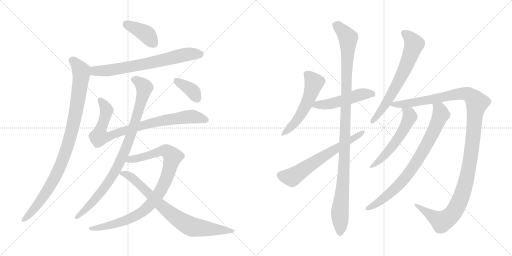
t = 0.00 s
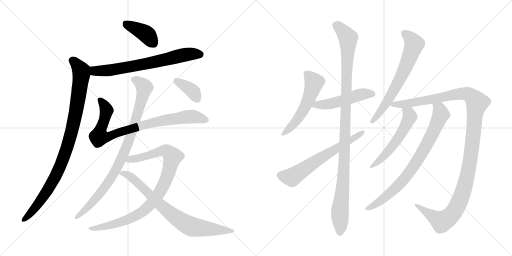
t = 2.75 s
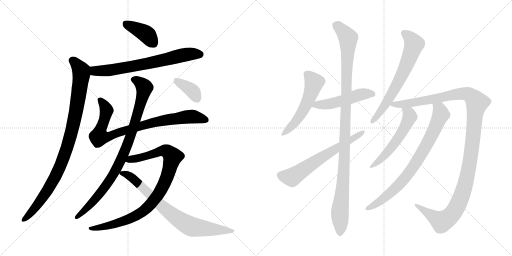
t = 5.49 s
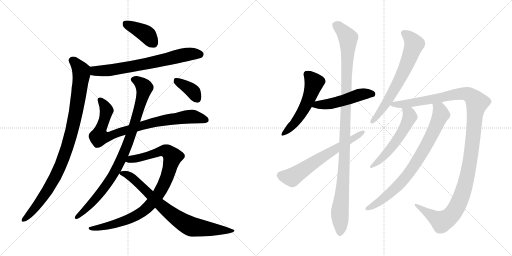
t = 8.23 s
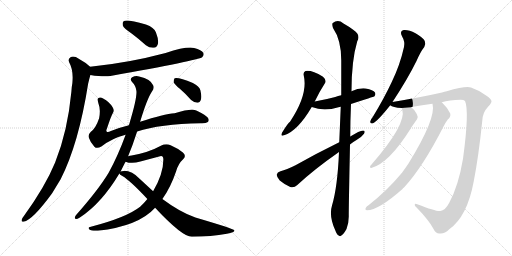
t = 10.98 s
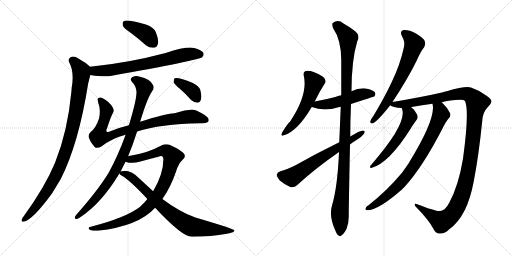
t = 13.72 s

The animated SVG that drew these frames (rendered in a browser with its animation timeline set to each time). Animation: 16 CSS @keyframes rules; one cycle of 13.72 s.

<svg version="1.1" viewBox="0 0 2048 1024" xmlns="http://www.w3.org/2000/svg">
  <g stroke="lightgray" stroke-dasharray="1,1" stroke-width="1" transform="scale(4, 4)">
    <line x1="0" y1="0" x2="256" y2="256"></line>
    <line x1="256" y1="0" x2="0" y2="256"></line>
    <line x1="128" y1="0" x2="128" y2="256"></line>
    <line x1="0" y1="128" x2="256" y2="128"></line>
    <line x1="256" y1="0" x2="512" y2="256"></line>
    <line x1="512" y1="0" x2="256" y2="256"></line>
    <line x1="384" y1="0" x2="384" y2="256"></line>
    <line x1="256" y1="128" x2="512" y2="128"></line>
  </g>
<g transform="scale(1, -1) translate(0, -850)">
   <style type="text/css">
    @keyframes keyframes0 {
      from {
       stroke: black;
       stroke-dashoffset: 397;
       stroke-width: 128;
       }
       56% {
       animation-timing-function: step-end;
       stroke: black;
       stroke-dashoffset: 0;
       stroke-width: 128;
       }
       to {
       stroke: black;
       stroke-width: 1024;
       }
       }
       #make-me-a-hanzi-animation-0 {
         animation: keyframes0 0.573079s both;
         animation-delay: 0.000000s;
         animation-timing-function: linear;
       }
    @keyframes keyframes1 {
      from {
       stroke: black;
       stroke-dashoffset: 701;
       stroke-width: 128;
       }
       70% {
       animation-timing-function: step-end;
       stroke: black;
       stroke-dashoffset: 0;
       stroke-width: 128;
       }
       to {
       stroke: black;
       stroke-width: 1024;
       }
       }
       #make-me-a-hanzi-animation-1 {
         animation: keyframes1 0.820475s both;
         animation-delay: 0.573079s;
         animation-timing-function: linear;
       }
    @keyframes keyframes2 {
      from {
       stroke: black;
       stroke-dashoffset: 962;
       stroke-width: 128;
       }
       76% {
       animation-timing-function: step-end;
       stroke: black;
       stroke-dashoffset: 0;
       stroke-width: 128;
       }
       to {
       stroke: black;
       stroke-width: 1024;
       }
       }
       #make-me-a-hanzi-animation-2 {
         animation: keyframes2 1.032878s both;
         animation-delay: 1.393554s;
         animation-timing-function: linear;
       }
    @keyframes keyframes3 {
      from {
       stroke: black;
       stroke-dashoffset: 856;
       stroke-width: 128;
       }
       74% {
       animation-timing-function: step-end;
       stroke: black;
       stroke-dashoffset: 0;
       stroke-width: 128;
       }
       to {
       stroke: black;
       stroke-width: 1024;
       }
       }
       #make-me-a-hanzi-animation-3 {
         animation: keyframes3 0.946615s both;
         animation-delay: 2.426432s;
         animation-timing-function: linear;
       }
    @keyframes keyframes4 {
      from {
       stroke: black;
       stroke-dashoffset: 907;
       stroke-width: 128;
       }
       75% {
       animation-timing-function: step-end;
       stroke: black;
       stroke-dashoffset: 0;
       stroke-width: 128;
       }
       to {
       stroke: black;
       stroke-width: 1024;
       }
       }
       #make-me-a-hanzi-animation-4 {
         animation: keyframes4 0.988118s both;
         animation-delay: 3.373047s;
         animation-timing-function: linear;
       }
    @keyframes keyframes5 {
      from {
       stroke: black;
       stroke-dashoffset: 926;
       stroke-width: 128;
       }
       75% {
       animation-timing-function: step-end;
       stroke: black;
       stroke-dashoffset: 0;
       stroke-width: 128;
       }
       to {
       stroke: black;
       stroke-width: 1024;
       }
       }
       #make-me-a-hanzi-animation-5 {
         animation: keyframes5 1.003581s both;
         animation-delay: 4.361165s;
         animation-timing-function: linear;
       }
    @keyframes keyframes6 {
      from {
       stroke: black;
       stroke-dashoffset: 779;
       stroke-width: 128;
       }
       72% {
       animation-timing-function: step-end;
       stroke: black;
       stroke-dashoffset: 0;
       stroke-width: 128;
       }
       to {
       stroke: black;
       stroke-width: 1024;
       }
       }
       #make-me-a-hanzi-animation-6 {
         animation: keyframes6 0.883952s both;
         animation-delay: 5.364746s;
         animation-timing-function: linear;
       }
    @keyframes keyframes7 {
      from {
       stroke: black;
       stroke-dashoffset: 372;
       stroke-width: 128;
       }
       55% {
       animation-timing-function: step-end;
       stroke: black;
       stroke-dashoffset: 0;
       stroke-width: 128;
       }
       to {
       stroke: black;
       stroke-width: 1024;
       }
       }
       #make-me-a-hanzi-animation-7 {
         animation: keyframes7 0.552734s both;
         animation-delay: 6.248698s;
         animation-timing-function: linear;
       }
    @keyframes keyframes8 {
      from {
       stroke: black;
       stroke-dashoffset: 536;
       stroke-width: 128;
       }
       64% {
       animation-timing-function: step-end;
       stroke: black;
       stroke-dashoffset: 0;
       stroke-width: 128;
       }
       to {
       stroke: black;
       stroke-width: 1024;
       }
       }
       #make-me-a-hanzi-animation-8 {
         animation: keyframes8 0.686198s both;
         animation-delay: 6.801432s;
         animation-timing-function: linear;
       }
    @keyframes keyframes9 {
      from {
       stroke: black;
       stroke-dashoffset: 502;
       stroke-width: 128;
       }
       62% {
       animation-timing-function: step-end;
       stroke: black;
       stroke-dashoffset: 0;
       stroke-width: 128;
       }
       to {
       stroke: black;
       stroke-width: 1024;
       }
       }
       #make-me-a-hanzi-animation-9 {
         animation: keyframes9 0.658529s both;
         animation-delay: 7.487630s;
         animation-timing-function: linear;
       }
    @keyframes keyframes10 {
      from {
       stroke: black;
       stroke-dashoffset: 1107;
       stroke-width: 128;
       }
       78% {
       animation-timing-function: step-end;
       stroke: black;
       stroke-dashoffset: 0;
       stroke-width: 128;
       }
       to {
       stroke: black;
       stroke-width: 1024;
       }
       }
       #make-me-a-hanzi-animation-10 {
         animation: keyframes10 1.150879s both;
         animation-delay: 8.146159s;
         animation-timing-function: linear;
       }
    @keyframes keyframes11 {
      from {
       stroke: black;
       stroke-dashoffset: 638;
       stroke-width: 128;
       }
       67% {
       animation-timing-function: step-end;
       stroke: black;
       stroke-dashoffset: 0;
       stroke-width: 128;
       }
       to {
       stroke: black;
       stroke-width: 1024;
       }
       }
       #make-me-a-hanzi-animation-11 {
         animation: keyframes11 0.769206s both;
         animation-delay: 9.297038s;
         animation-timing-function: linear;
       }
    @keyframes keyframes12 {
      from {
       stroke: black;
       stroke-dashoffset: 667;
       stroke-width: 128;
       }
       68% {
       animation-timing-function: step-end;
       stroke: black;
       stroke-dashoffset: 0;
       stroke-width: 128;
       }
       to {
       stroke: black;
       stroke-width: 1024;
       }
       }
       #make-me-a-hanzi-animation-12 {
         animation: keyframes12 0.792806s both;
         animation-delay: 10.066244s;
         animation-timing-function: linear;
       }
    @keyframes keyframes13 {
      from {
       stroke: black;
       stroke-dashoffset: 1251;
       stroke-width: 128;
       }
       80% {
       animation-timing-function: step-end;
       stroke: black;
       stroke-dashoffset: 0;
       stroke-width: 128;
       }
       to {
       stroke: black;
       stroke-width: 1024;
       }
       }
       #make-me-a-hanzi-animation-13 {
         animation: keyframes13 1.268066s both;
         animation-delay: 10.859050s;
         animation-timing-function: linear;
       }
    @keyframes keyframes14 {
      from {
       stroke: black;
       stroke-dashoffset: 554;
       stroke-width: 128;
       }
       64% {
       animation-timing-function: step-end;
       stroke: black;
       stroke-dashoffset: 0;
       stroke-width: 128;
       }
       to {
       stroke: black;
       stroke-width: 1024;
       }
       }
       #make-me-a-hanzi-animation-14 {
         animation: keyframes14 0.700846s both;
         animation-delay: 12.127116s;
         animation-timing-function: linear;
       }
    @keyframes keyframes15 {
      from {
       stroke: black;
       stroke-dashoffset: 792;
       stroke-width: 128;
       }
       72% {
       animation-timing-function: step-end;
       stroke: black;
       stroke-dashoffset: 0;
       stroke-width: 128;
       }
       to {
       stroke: black;
       stroke-width: 1024;
       }
       }
       #make-me-a-hanzi-animation-15 {
         animation: keyframes15 0.894531s both;
         animation-delay: 12.827962s;
         animation-timing-function: linear;
       }
</style>
<path d="M 526.5 716.5 Q 554.5 695.5 583.5 669.5 Q 599.5 657.5 615.5 659.5 Q 627.5 660.5 631.5 674.5 Q 635.5 690.5 623.5 721.5 Q 616.5 740.5 583.5 752.5 Q 507.5 773.5 494.5 765.5 Q 488.5 761.5 491.5 747.5 Q 495.5 737.5 526.5 716.5 Z" fill="lightgray"></path> 
<path d="M 361.5 550.5 Q 416.5 541.5 441.5 546.5 Q 793.5 609.5 808.5 621.5 Q 817.5 628.5 813.5 638.5 Q 806.5 650.5 776.5 658.5 Q 745.5 665.5 662.5 638.5 Q 512.5 598.5 360.5 583.5 C 330.5 580.5 331.5 555.5 361.5 550.5 Z" fill="lightgray"></path> 
<path d="M 360.5 583.5 Q 344.5 599.5 316.5 614.5 Q 297.5 627.5 283.5 622.5 Q 270.5 615.5 276.5 601.5 Q 294.5 570.5 289.5 518.5 Q 286.5 503.5 285.5 483.5 Q 270.5 324.5 220.5 200.5 Q 180.5 103.5 95.5 -13.5 Q 89.5 -20.5 87.5 -26.5 Q 83.5 -38.5 94.5 -36.5 Q 130.5 -29.5 208.5 77.5 L 242.5 133.5 Q 314.5 274.5 352.5 515.5 Q 356.5 533.5 361.5 550.5 C 368.5 576.5 368.5 576.5 360.5 583.5 Z" fill="lightgray"></path> 
<path d="M 548.5 324.5 Q 639.5 354.5 802.5 357.5 Q 823.5 356.5 831.5 362.5 Q 838.5 368.5 831.5 379.5 Q 824.5 389.5 787.5 407.5 Q 766.5 417.5 698.5 397.5 Q 656.5 394.5 560.5 363.5 L 515.5 349.5 Q 478.5 340.5 443.5 326.5 Q 430.5 319.5 426.5 324.5 Q 423.5 328.5 427.5 335.5 Q 443.5 384.5 451.5 398.5 Q 458.5 408.5 450.5 421.5 Q 437.5 443.5 412.5 456.5 Q 400.5 463.5 392.5 457.5 Q 388.5 453.5 393.5 437.5 Q 403.5 412.5 396.5 377.5 Q 383.5 338.5 363.5 323.5 Q 350.5 310.5 355.5 299.5 Q 361.5 280.5 377.5 263.5 Q 387.5 253.5 405.5 264.5 Q 447.5 297.5 502.5 311.5 L 548.5 324.5 Z" fill="lightgray"></path> 
<path d="M 512.5 225.5 Q 530.5 268.5 548.5 324.5 L 560.5 363.5 Q 588.5 456.5 608.5 485.5 Q 618.5 498.5 612.5 509.5 Q 603.5 533.5 556.5 544.5 Q 543.5 548.5 528.5 541.5 Q 518.5 534.5 527.5 523.5 Q 543.5 507.5 545.5 487.5 Q 549.5 460.5 517.5 355.5 L 515.5 349.5 L 502.5 311.5 Q 471.5 226.5 434.5 159.5 Q 394.5 92.5 303.5 -10.5 Q 294.5 -23.5 303.5 -25.5 Q 307.5 -26.5 319.5 -19.5 Q 406.5 37.5 477.5 156.5 L 482.5 164.5 Q 497.5 195.5 502.5 203.5 L 512.5 225.5 Z" fill="lightgray"></path> 
<path d="M 649.5 54.5 Q 682.5 100.5 704.5 165.5 Q 713.5 196.5 731.5 212.5 Q 747.5 225.5 731.5 240.5 Q 712.5 256.5 682.5 269.5 Q 663.5 276.5 643.5 267.5 Q 594.5 240.5 526.5 228.5 Q 519.5 228.5 512.5 225.5 C 483.5 219.5 473.5 210.5 502.5 203.5 Q 526.5 193.5 561.5 204.5 L 636.5 224.5 Q 652.5 231.5 653.5 213.5 Q 653.5 155.5 612.5 85.5 L 589.5 54.5 Q 576.5 38.5 560.5 23.5 Q 505.5 -19.5 363.5 -56.5 Q 348.5 -59.5 357.5 -67.5 Q 364.5 -73.5 391.5 -72.5 Q 553.5 -54.5 620.5 19.5 L 649.5 54.5 Z" fill="lightgray"></path> 
<path d="M 620.5 19.5 Q 729.5 -97.5 767.5 -96.5 Q 845.5 -95.5 907.5 -84.5 Q 940.5 -80.5 937.5 -70.5 Q 934.5 -64.5 781.5 -19.5 Q 720.5 1.5 649.5 54.5 L 612.5 85.5 L 560.5 133.5 Q 526.5 167.5 495.5 166.5 Q 485.5 166.5 482.5 164.5 C 469.5 162.5 469.5 162.5 477.5 156.5 Q 478.5 152.5 489.5 146.5 Q 520.5 128.5 589.5 54.5 L 620.5 19.5 Z" fill="lightgray"></path> 
<path d="M 720.5 494.5 Q 742.5 475.5 764.5 450.5 Q 776.5 440.5 789.5 439.5 Q 799.5 439.5 803.5 451.5 Q 807.5 464.5 801.5 489.5 Q 797.5 505.5 771.5 518.5 Q 713.5 542.5 698.5 537.5 Q 694.5 533.5 694.5 522.5 Q 698.5 512.5 720.5 494.5 Z" fill="lightgray"></path> 
<path d="M 1259.0 444.0 Q 1278.0 484.0 1299.0 516.0 Q 1308.0 529.0 1292.0 543.0 Q 1246.0 571.0 1222.0 566.0 Q 1212.0 562.0 1215.0 548.0 Q 1233.0 472.0 1160.0 363.0 Q 1153.0 360.0 1128.0 319.0 Q 1121.0 303.0 1136.0 309.0 Q 1190.0 325.0 1247.0 422.0 L 1259.0 444.0 Z" fill="lightgray"></path> 
<path d="M 1404.0 434.0 Q 1495.0 464.0 1497.0 464.0 Q 1504.0 471.0 1500.0 480.0 Q 1493.0 490.0 1463.0 496.0 Q 1435.0 499.0 1406.0 485.0 L 1365.0 469.0 Q 1352.0 466.0 1341.0 462.0 Q 1304.0 452.0 1259.0 444.0 C 1229.0 439.0 1219.0 432.0 1247.0 422.0 Q 1295.0 403.0 1354.0 421.0 Q 1358.0 422.0 1363.0 423.0 L 1404.0 434.0 Z" fill="lightgray"></path> 
<path d="M 1356.0 242.0 Q 1350.0 101.0 1328.0 28.0 Q 1315.0 -14.0 1341.0 -71.0 Q 1347.0 -89.0 1355.0 -92.0 Q 1361.0 -98.0 1368.0 -90.0 Q 1375.0 -86.0 1386.0 -66.0 Q 1396.0 -41.0 1395.0 -11.0 Q 1395.0 26.0 1400.0 272.0 L 1401.0 304.0 Q 1401.0 365.0 1404.0 434.0 L 1406.0 485.0 Q 1406.0 608.0 1429.0 685.0 Q 1444.0 710.0 1414.0 730.0 Q 1399.0 742.0 1374.0 756.0 Q 1352.0 774.0 1331.0 758.0 Q 1327.0 754.0 1332.0 738.0 Q 1365.0 690.0 1365.0 609.0 Q 1365.0 540.0 1365.0 469.0 L 1363.0 423.0 Q 1360.0 354.0 1357.0 281.0 L 1356.0 242.0 Z" fill="lightgray"></path> 
<path d="M 1357.0 281.0 Q 1263.0 235.0 1182.0 189.0 Q 1146.0 171.0 1122.0 165.0 Q 1109.0 161.0 1107.0 152.0 Q 1106.0 142.0 1119.0 128.0 Q 1138.0 112.0 1161.0 102.0 Q 1177.0 98.0 1188.0 109.0 Q 1257.0 173.0 1356.0 242.0 L 1400.0 272.0 Q 1412.0 282.0 1426.0 290.0 Q 1445.0 300.0 1456.0 315.0 Q 1463.0 328.0 1452.0 328.0 Q 1439.0 328.0 1401.0 304.0 L 1357.0 281.0 Z" fill="lightgray"></path> 
<path d="M 1570.0 442.0 Q 1630.0 533.0 1666.0 606.0 Q 1682.0 643.0 1697.0 662.0 Q 1704.0 674.0 1699.0 686.0 Q 1693.0 699.0 1662.0 717.0 Q 1634.0 732.0 1615.0 730.0 Q 1597.0 726.0 1608.0 705.0 Q 1621.0 683.0 1616.0 662.0 Q 1600.0 590.0 1567.0 522.0 Q 1536.0 456.0 1491.0 382.0 Q 1482.0 372.0 1481.0 364.0 Q 1480.0 354.0 1492.0 357.0 Q 1511.0 366.0 1561.0 429.0 L 1570.0 442.0 Z" fill="lightgray"></path> 
<path d="M 1767.0 441.0 Q 1797.0 450.0 1843.0 451.0 Q 1855.0 451.0 1860.0 446.0 Q 1878.0 406.0 1852.0 215.0 Q 1834.0 107.0 1797.0 39.0 Q 1781.0 8.0 1761.0 6.0 Q 1746.0 3.0 1669.0 33.0 Q 1659.0 37.0 1659.0 31.0 Q 1658.0 27.0 1669.0 17.0 Q 1714.0 -29.0 1733.0 -64.0 Q 1743.0 -85.0 1758.0 -84.0 Q 1777.0 -87.0 1797.0 -67.0 Q 1869.0 -16.0 1895.0 125.0 Q 1914.0 221.0 1929.0 366.0 Q 1930.0 400.0 1953.0 424.0 Q 1966.0 437.0 1966.0 445.0 Q 1965.0 454.0 1946.0 467.0 Q 1919.0 488.0 1884.0 500.0 Q 1863.0 507.0 1787.0 485.0 Q 1778.0 484.0 1768.0 480.0 Q 1684.0 461.0 1570.0 442.0 C 1540.0 437.0 1538.0 437.0 1561.0 429.0 Q 1570.0 420.0 1607.0 418.0 L 1645.0 421.0 Q 1645.0 422.0 1646.0 422.0 Q 1689.0 429.0 1730.0 435.0 L 1767.0 441.0 Z" fill="lightgray"></path> 
<path d="M 1607.0 418.0 Q 1607.0 417.0 1609.0 412.0 Q 1627.0 354.0 1486.0 192.0 Q 1480.0 188.0 1480.0 182.0 Q 1480.0 178.0 1485.0 178.0 Q 1555.0 196.0 1643.0 336.0 Q 1646.0 342.0 1668.0 373.0 Q 1674.0 382.0 1667.0 394.0 Q 1657.0 413.0 1645.0 421.0 C 1622.0 440.0 1598.0 447.0 1607.0 418.0 Z" fill="lightgray"></path> 
<path d="M 1730.0 435.0 Q 1746.0 378.0 1634.0 196.0 Q 1621.0 177.0 1608.0 159.0 Q 1548.0 87.0 1474.0 29.0 Q 1467.0 25.0 1464.0 20.0 Q 1458.0 10.0 1468.0 9.0 Q 1514.0 9.0 1610.0 94.0 Q 1611.0 98.0 1616.0 100.0 Q 1691.0 181.0 1774.0 344.0 Q 1780.0 357.0 1791.0 372.0 Q 1804.0 382.0 1801.0 396.0 Q 1792.0 417.0 1769.0 439.0 Q 1768.0 440.0 1767.0 441.0 C 1746.0 462.0 1727.0 465.0 1730.0 435.0 Z" fill="lightgray"></path> 
      <clipPath id="make-me-a-hanzi-clip-0">
      <path d="M 526.5 716.5 Q 554.5 695.5 583.5 669.5 Q 599.5 657.5 615.5 659.5 Q 627.5 660.5 631.5 674.5 Q 635.5 690.5 623.5 721.5 Q 616.5 740.5 583.5 752.5 Q 507.5 773.5 494.5 765.5 Q 488.5 761.5 491.5 747.5 Q 495.5 737.5 526.5 716.5 Z" fill="lightgray"></path>
      </clipPath>
      <path clip-path="url(#make-me-a-hanzi-clip-0)" d="M 500.5 757.5 L 585.5 713.5 L 613.5 677.5 " fill="none" id="make-me-a-hanzi-animation-0" stroke-dasharray="269 538" stroke-linecap="round"></path>

      <clipPath id="make-me-a-hanzi-clip-1">
      <path d="M 361.5 550.5 Q 416.5 541.5 441.5 546.5 Q 793.5 609.5 808.5 621.5 Q 817.5 628.5 813.5 638.5 Q 806.5 650.5 776.5 658.5 Q 745.5 665.5 662.5 638.5 Q 512.5 598.5 360.5 583.5 C 330.5 580.5 331.5 555.5 361.5 550.5 Z" fill="lightgray"></path>
      </clipPath>
      <path clip-path="url(#make-me-a-hanzi-clip-1)" d="M 368.5 578.5 L 377.5 567.5 L 452.5 569.5 L 730.5 629.5 L 801.5 632.5 " fill="none" id="make-me-a-hanzi-animation-1" stroke-dasharray="573 1146" stroke-linecap="round"></path>

      <clipPath id="make-me-a-hanzi-clip-2">
      <path d="M 360.5 583.5 Q 344.5 599.5 316.5 614.5 Q 297.5 627.5 283.5 622.5 Q 270.5 615.5 276.5 601.5 Q 294.5 570.5 289.5 518.5 Q 286.5 503.5 285.5 483.5 Q 270.5 324.5 220.5 200.5 Q 180.5 103.5 95.5 -13.5 Q 89.5 -20.5 87.5 -26.5 Q 83.5 -38.5 94.5 -36.5 Q 130.5 -29.5 208.5 77.5 L 242.5 133.5 Q 314.5 274.5 352.5 515.5 Q 356.5 533.5 361.5 550.5 C 368.5 576.5 368.5 576.5 360.5 583.5 Z" fill="lightgray"></path>
      </clipPath>
      <path clip-path="url(#make-me-a-hanzi-clip-2)" d="M 289.5 608.5 L 318.5 576.5 L 325.5 554.5 L 297.5 369.5 L 269.5 262.5 L 245.5 196.5 L 199.5 105.5 L 161.5 45.5 L 95.5 -28.5 " fill="none" id="make-me-a-hanzi-animation-2" stroke-dasharray="834 1668" stroke-linecap="round"></path>

      <clipPath id="make-me-a-hanzi-clip-3">
      <path d="M 548.5 324.5 Q 639.5 354.5 802.5 357.5 Q 823.5 356.5 831.5 362.5 Q 838.5 368.5 831.5 379.5 Q 824.5 389.5 787.5 407.5 Q 766.5 417.5 698.5 397.5 Q 656.5 394.5 560.5 363.5 L 515.5 349.5 Q 478.5 340.5 443.5 326.5 Q 430.5 319.5 426.5 324.5 Q 423.5 328.5 427.5 335.5 Q 443.5 384.5 451.5 398.5 Q 458.5 408.5 450.5 421.5 Q 437.5 443.5 412.5 456.5 Q 400.5 463.5 392.5 457.5 Q 388.5 453.5 393.5 437.5 Q 403.5 412.5 396.5 377.5 Q 383.5 338.5 363.5 323.5 Q 350.5 310.5 355.5 299.5 Q 361.5 280.5 377.5 263.5 Q 387.5 253.5 405.5 264.5 Q 447.5 297.5 502.5 311.5 L 548.5 324.5 Z" fill="lightgray"></path>
      </clipPath>
      <path clip-path="url(#make-me-a-hanzi-clip-3)" d="M 399.5 452.5 L 426.5 408.5 L 396.5 303.5 L 427.5 302.5 L 483.5 324.5 L 647.5 368.5 L 763.5 383.5 L 823.5 371.5 " fill="none" id="make-me-a-hanzi-animation-3" stroke-dasharray="728 1456" stroke-linecap="round"></path>

      <clipPath id="make-me-a-hanzi-clip-4">
      <path d="M 512.5 225.5 Q 530.5 268.5 548.5 324.5 L 560.5 363.5 Q 588.5 456.5 608.5 485.5 Q 618.5 498.5 612.5 509.5 Q 603.5 533.5 556.5 544.5 Q 543.5 548.5 528.5 541.5 Q 518.5 534.5 527.5 523.5 Q 543.5 507.5 545.5 487.5 Q 549.5 460.5 517.5 355.5 L 515.5 349.5 L 502.5 311.5 Q 471.5 226.5 434.5 159.5 Q 394.5 92.5 303.5 -10.5 Q 294.5 -23.5 303.5 -25.5 Q 307.5 -26.5 319.5 -19.5 Q 406.5 37.5 477.5 156.5 L 482.5 164.5 Q 497.5 195.5 502.5 203.5 L 512.5 225.5 Z" fill="lightgray"></path>
      </clipPath>
      <path clip-path="url(#make-me-a-hanzi-clip-4)" d="M 534.5 532.5 L 548.5 527.5 L 577.5 499.5 L 545.5 378.5 L 491.5 228.5 L 447.5 143.5 L 409.5 88.5 L 350.5 20.5 L 305.5 -17.5 " fill="none" id="make-me-a-hanzi-animation-4" stroke-dasharray="779 1558" stroke-linecap="round"></path>

      <clipPath id="make-me-a-hanzi-clip-5">
      <path d="M 649.5 54.5 Q 682.5 100.5 704.5 165.5 Q 713.5 196.5 731.5 212.5 Q 747.5 225.5 731.5 240.5 Q 712.5 256.5 682.5 269.5 Q 663.5 276.5 643.5 267.5 Q 594.5 240.5 526.5 228.5 Q 519.5 228.5 512.5 225.5 C 483.5 219.5 473.5 210.5 502.5 203.5 Q 526.5 193.5 561.5 204.5 L 636.5 224.5 Q 652.5 231.5 653.5 213.5 Q 653.5 155.5 612.5 85.5 L 589.5 54.5 Q 576.5 38.5 560.5 23.5 Q 505.5 -19.5 363.5 -56.5 Q 348.5 -59.5 357.5 -67.5 Q 364.5 -73.5 391.5 -72.5 Q 553.5 -54.5 620.5 19.5 L 649.5 54.5 Z" fill="lightgray"></path>
      </clipPath>
      <path clip-path="url(#make-me-a-hanzi-clip-5)" d="M 510.5 206.5 L 646.5 246.5 L 670.5 244.5 L 690.5 223.5 L 654.5 109.5 L 608.5 39.5 L 574.5 6.5 L 529.5 -19.5 L 471.5 -42.5 L 400.5 -60.5 L 363.5 -63.5 " fill="none" id="make-me-a-hanzi-animation-5" stroke-dasharray="798 1596" stroke-linecap="round"></path>

      <clipPath id="make-me-a-hanzi-clip-6">
      <path d="M 620.5 19.5 Q 729.5 -97.5 767.5 -96.5 Q 845.5 -95.5 907.5 -84.5 Q 940.5 -80.5 937.5 -70.5 Q 934.5 -64.5 781.5 -19.5 Q 720.5 1.5 649.5 54.5 L 612.5 85.5 L 560.5 133.5 Q 526.5 167.5 495.5 166.5 Q 485.5 166.5 482.5 164.5 C 469.5 162.5 469.5 162.5 477.5 156.5 Q 478.5 152.5 489.5 146.5 Q 520.5 128.5 589.5 54.5 L 620.5 19.5 Z" fill="lightgray"></path>
      </clipPath>
      <path clip-path="url(#make-me-a-hanzi-clip-6)" d="M 487.5 155.5 L 510.5 150.5 L 542.5 127.5 L 645.5 25.5 L 739.5 -43.5 L 775.5 -58.5 L 934.5 -72.5 " fill="none" id="make-me-a-hanzi-animation-6" stroke-dasharray="651 1302" stroke-linecap="round"></path>

      <clipPath id="make-me-a-hanzi-clip-7">
      <path d="M 720.5 494.5 Q 742.5 475.5 764.5 450.5 Q 776.5 440.5 789.5 439.5 Q 799.5 439.5 803.5 451.5 Q 807.5 464.5 801.5 489.5 Q 797.5 505.5 771.5 518.5 Q 713.5 542.5 698.5 537.5 Q 694.5 533.5 694.5 522.5 Q 698.5 512.5 720.5 494.5 Z" fill="lightgray"></path>
      </clipPath>
      <path clip-path="url(#make-me-a-hanzi-clip-7)" d="M 703.5 528.5 L 765.5 491.5 L 789.5 454.5 " fill="none" id="make-me-a-hanzi-animation-7" stroke-dasharray="244 488" stroke-linecap="round"></path>

      <clipPath id="make-me-a-hanzi-clip-8">
      <path d="M 1259.0 444.0 Q 1278.0 484.0 1299.0 516.0 Q 1308.0 529.0 1292.0 543.0 Q 1246.0 571.0 1222.0 566.0 Q 1212.0 562.0 1215.0 548.0 Q 1233.0 472.0 1160.0 363.0 Q 1153.0 360.0 1128.0 319.0 Q 1121.0 303.0 1136.0 309.0 Q 1190.0 325.0 1247.0 422.0 L 1259.0 444.0 Z" fill="lightgray"></path>
      </clipPath>
      <path clip-path="url(#make-me-a-hanzi-clip-8)" d="M 1228.0 553.0 L 1256.0 518.0 L 1234.0 451.0 L 1174.0 352.0 L 1138.0 319.0 " fill="none" id="make-me-a-hanzi-animation-8" stroke-dasharray="408 816" stroke-linecap="round"></path>

      <clipPath id="make-me-a-hanzi-clip-9">
      <path d="M 1404.0 434.0 Q 1495.0 464.0 1497.0 464.0 Q 1504.0 471.0 1500.0 480.0 Q 1493.0 490.0 1463.0 496.0 Q 1435.0 499.0 1406.0 485.0 L 1365.0 469.0 Q 1352.0 466.0 1341.0 462.0 Q 1304.0 452.0 1259.0 444.0 C 1229.0 439.0 1219.0 432.0 1247.0 422.0 Q 1295.0 403.0 1354.0 421.0 Q 1358.0 422.0 1363.0 423.0 L 1404.0 434.0 Z" fill="lightgray"></path>
      </clipPath>
      <path clip-path="url(#make-me-a-hanzi-clip-9)" d="M 1256.0 424.0 L 1269.0 431.0 L 1340.0 439.0 L 1455.0 475.0 L 1494.0 471.0 " fill="none" id="make-me-a-hanzi-animation-9" stroke-dasharray="374 748" stroke-linecap="round"></path>

      <clipPath id="make-me-a-hanzi-clip-10">
      <path d="M 1356.0 242.0 Q 1350.0 101.0 1328.0 28.0 Q 1315.0 -14.0 1341.0 -71.0 Q 1347.0 -89.0 1355.0 -92.0 Q 1361.0 -98.0 1368.0 -90.0 Q 1375.0 -86.0 1386.0 -66.0 Q 1396.0 -41.0 1395.0 -11.0 Q 1395.0 26.0 1400.0 272.0 L 1401.0 304.0 Q 1401.0 365.0 1404.0 434.0 L 1406.0 485.0 Q 1406.0 608.0 1429.0 685.0 Q 1444.0 710.0 1414.0 730.0 Q 1399.0 742.0 1374.0 756.0 Q 1352.0 774.0 1331.0 758.0 Q 1327.0 754.0 1332.0 738.0 Q 1365.0 690.0 1365.0 609.0 Q 1365.0 540.0 1365.0 469.0 L 1363.0 423.0 Q 1360.0 354.0 1357.0 281.0 L 1356.0 242.0 Z" fill="lightgray"></path>
      </clipPath>
      <path clip-path="url(#make-me-a-hanzi-clip-10)" d="M 1343.0 751.0 L 1369.0 729.0 L 1392.0 698.0 L 1378.0 208.0 L 1359.0 -3.0 L 1360.0 -79.0 " fill="none" id="make-me-a-hanzi-animation-10" stroke-dasharray="979 1958" stroke-linecap="round"></path>

      <clipPath id="make-me-a-hanzi-clip-11">
      <path d="M 1357.0 281.0 Q 1263.0 235.0 1182.0 189.0 Q 1146.0 171.0 1122.0 165.0 Q 1109.0 161.0 1107.0 152.0 Q 1106.0 142.0 1119.0 128.0 Q 1138.0 112.0 1161.0 102.0 Q 1177.0 98.0 1188.0 109.0 Q 1257.0 173.0 1356.0 242.0 L 1400.0 272.0 Q 1412.0 282.0 1426.0 290.0 Q 1445.0 300.0 1456.0 315.0 Q 1463.0 328.0 1452.0 328.0 Q 1439.0 328.0 1401.0 304.0 L 1357.0 281.0 Z" fill="lightgray"></path>
      </clipPath>
      <path clip-path="url(#make-me-a-hanzi-clip-11)" d="M 1120.0 149.0 L 1167.0 141.0 L 1449.0 320.0 " fill="none" id="make-me-a-hanzi-animation-11" stroke-dasharray="510 1020" stroke-linecap="round"></path>

      <clipPath id="make-me-a-hanzi-clip-12">
      <path d="M 1570.0 442.0 Q 1630.0 533.0 1666.0 606.0 Q 1682.0 643.0 1697.0 662.0 Q 1704.0 674.0 1699.0 686.0 Q 1693.0 699.0 1662.0 717.0 Q 1634.0 732.0 1615.0 730.0 Q 1597.0 726.0 1608.0 705.0 Q 1621.0 683.0 1616.0 662.0 Q 1600.0 590.0 1567.0 522.0 Q 1536.0 456.0 1491.0 382.0 Q 1482.0 372.0 1481.0 364.0 Q 1480.0 354.0 1492.0 357.0 Q 1511.0 366.0 1561.0 429.0 L 1570.0 442.0 Z" fill="lightgray"></path>
      </clipPath>
      <path clip-path="url(#make-me-a-hanzi-clip-12)" d="M 1617.0 716.0 L 1635.0 704.0 L 1657.0 674.0 L 1646.0 641.0 L 1568.0 475.0 L 1530.0 414.0 L 1490.0 366.0 " fill="none" id="make-me-a-hanzi-animation-12" stroke-dasharray="539 1078" stroke-linecap="round"></path>

      <clipPath id="make-me-a-hanzi-clip-13">
      <path d="M 1767.0 441.0 Q 1797.0 450.0 1843.0 451.0 Q 1855.0 451.0 1860.0 446.0 Q 1878.0 406.0 1852.0 215.0 Q 1834.0 107.0 1797.0 39.0 Q 1781.0 8.0 1761.0 6.0 Q 1746.0 3.0 1669.0 33.0 Q 1659.0 37.0 1659.0 31.0 Q 1658.0 27.0 1669.0 17.0 Q 1714.0 -29.0 1733.0 -64.0 Q 1743.0 -85.0 1758.0 -84.0 Q 1777.0 -87.0 1797.0 -67.0 Q 1869.0 -16.0 1895.0 125.0 Q 1914.0 221.0 1929.0 366.0 Q 1930.0 400.0 1953.0 424.0 Q 1966.0 437.0 1966.0 445.0 Q 1965.0 454.0 1946.0 467.0 Q 1919.0 488.0 1884.0 500.0 Q 1863.0 507.0 1787.0 485.0 Q 1778.0 484.0 1768.0 480.0 Q 1684.0 461.0 1570.0 442.0 C 1540.0 437.0 1538.0 437.0 1561.0 429.0 Q 1570.0 420.0 1607.0 418.0 L 1645.0 421.0 Q 1645.0 422.0 1646.0 422.0 Q 1689.0 429.0 1730.0 435.0 L 1767.0 441.0 Z" fill="lightgray"></path>
      </clipPath>
      <path clip-path="url(#make-me-a-hanzi-clip-13)" d="M 1569.0 433.0 L 1651.0 439.0 L 1839.0 475.0 L 1875.0 472.0 L 1908.0 439.0 L 1882.0 215.0 L 1864.0 121.0 L 1842.0 55.0 L 1817.0 5.0 L 1803.0 -13.0 L 1767.0 -37.0 L 1682.0 17.0 L 1680.0 25.0 L 1664.0 30.0 " fill="none" id="make-me-a-hanzi-animation-13" stroke-dasharray="1123 2246" stroke-linecap="round"></path>

      <clipPath id="make-me-a-hanzi-clip-14">
      <path d="M 1607.0 418.0 Q 1607.0 417.0 1609.0 412.0 Q 1627.0 354.0 1486.0 192.0 Q 1480.0 188.0 1480.0 182.0 Q 1480.0 178.0 1485.0 178.0 Q 1555.0 196.0 1643.0 336.0 Q 1646.0 342.0 1668.0 373.0 Q 1674.0 382.0 1667.0 394.0 Q 1657.0 413.0 1645.0 421.0 C 1622.0 440.0 1598.0 447.0 1607.0 418.0 Z" fill="lightgray"></path>
      </clipPath>
      <path clip-path="url(#make-me-a-hanzi-clip-14)" d="M 1613.0 417.0 L 1637.0 394.0 L 1639.0 380.0 L 1608.0 319.0 L 1533.0 222.0 L 1486.0 185.0 " fill="none" id="make-me-a-hanzi-animation-14" stroke-dasharray="426 852" stroke-linecap="round"></path>

      <clipPath id="make-me-a-hanzi-clip-15">
      <path d="M 1730.0 435.0 Q 1746.0 378.0 1634.0 196.0 Q 1621.0 177.0 1608.0 159.0 Q 1548.0 87.0 1474.0 29.0 Q 1467.0 25.0 1464.0 20.0 Q 1458.0 10.0 1468.0 9.0 Q 1514.0 9.0 1610.0 94.0 Q 1611.0 98.0 1616.0 100.0 Q 1691.0 181.0 1774.0 344.0 Q 1780.0 357.0 1791.0 372.0 Q 1804.0 382.0 1801.0 396.0 Q 1792.0 417.0 1769.0 439.0 Q 1768.0 440.0 1767.0 441.0 C 1746.0 462.0 1727.0 465.0 1730.0 435.0 Z" fill="lightgray"></path>
      </clipPath>
      <path clip-path="url(#make-me-a-hanzi-clip-15)" d="M 1737.0 433.0 L 1758.0 413.0 L 1764.0 393.0 L 1722.0 299.0 L 1666.0 202.0 L 1627.0 146.0 L 1573.0 87.0 L 1508.0 36.0 L 1472.0 17.0 " fill="none" id="make-me-a-hanzi-animation-15" stroke-dasharray="664 1328" stroke-linecap="round"></path>

</g>
</svg>
